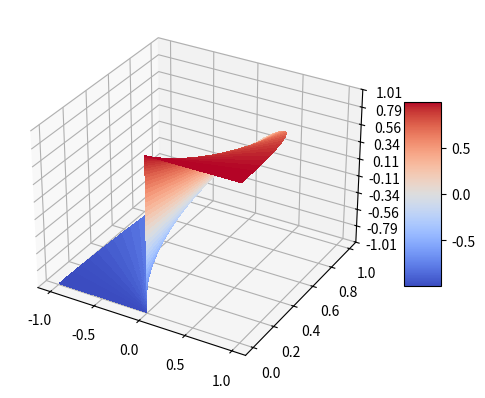

Python code for this plot:
import matplotlib.pyplot as plt
import numpy as np

from matplotlib import cm
from matplotlib.ticker import LinearLocator
from cmath import pi

def f(x):    
    return x/np.sqrt(1 + x**2) 

def g(y):    
    return y/np.sqrt(1 - y**2) 

fig, ax = plt.subplots(subplot_kw={"projection": "3d"})
granularity = 0.001

numberOfPoints = 1/granularity - 2

# Make data.
radius = np.arange(granularity, 1- granularity, granularity)



# Make data

angle = np.arange(granularity, pi-granularity , (pi-granularity)/numberOfPoints)
T = np.outer(radius , np.cos(angle))
U = np.outer(radius, np.sin(angle))
X = np.outer(g(radius) , np.cos(angle))
Y = np.outer(g(radius), np.sin(angle))
Z = f(X/Y)
# Plot the surface.
surf1 = ax.plot_surface(T, U, Z, cmap=cm.coolwarm,
                       linewidth=0, antialiased=False)

# Make data.
angle = np.arange(pi + granularity, 2* pi-granularity , 
                 (pi-granularity)/numberOfPoints)

# Make data
T = np.outer(radius , np.cos(angle))
U = np.outer(radius, np.sin(angle))
X = np.outer(g(radius) , np.cos(angle))
Y = np.outer(g(radius), np.sin(angle))
Z = f(X/Y)
# Plot the surface.
#surf2 = ax.plot_surface(T, U, Z, cmap=cm.coolwarm,
#                       linewidth=0, antialiased=False)

# Customize the z axis.
ax.set_zlim(-1.01, 1.01)
ax.zaxis.set_major_locator(LinearLocator(10))
# A StrMethodFormatter is used automatically
ax.zaxis.set_major_formatter('{x:.02f}')

# Add a color bar which maps values to colors.
fig.colorbar(surf1, shrink=0.5, aspect=5)

plt.show()